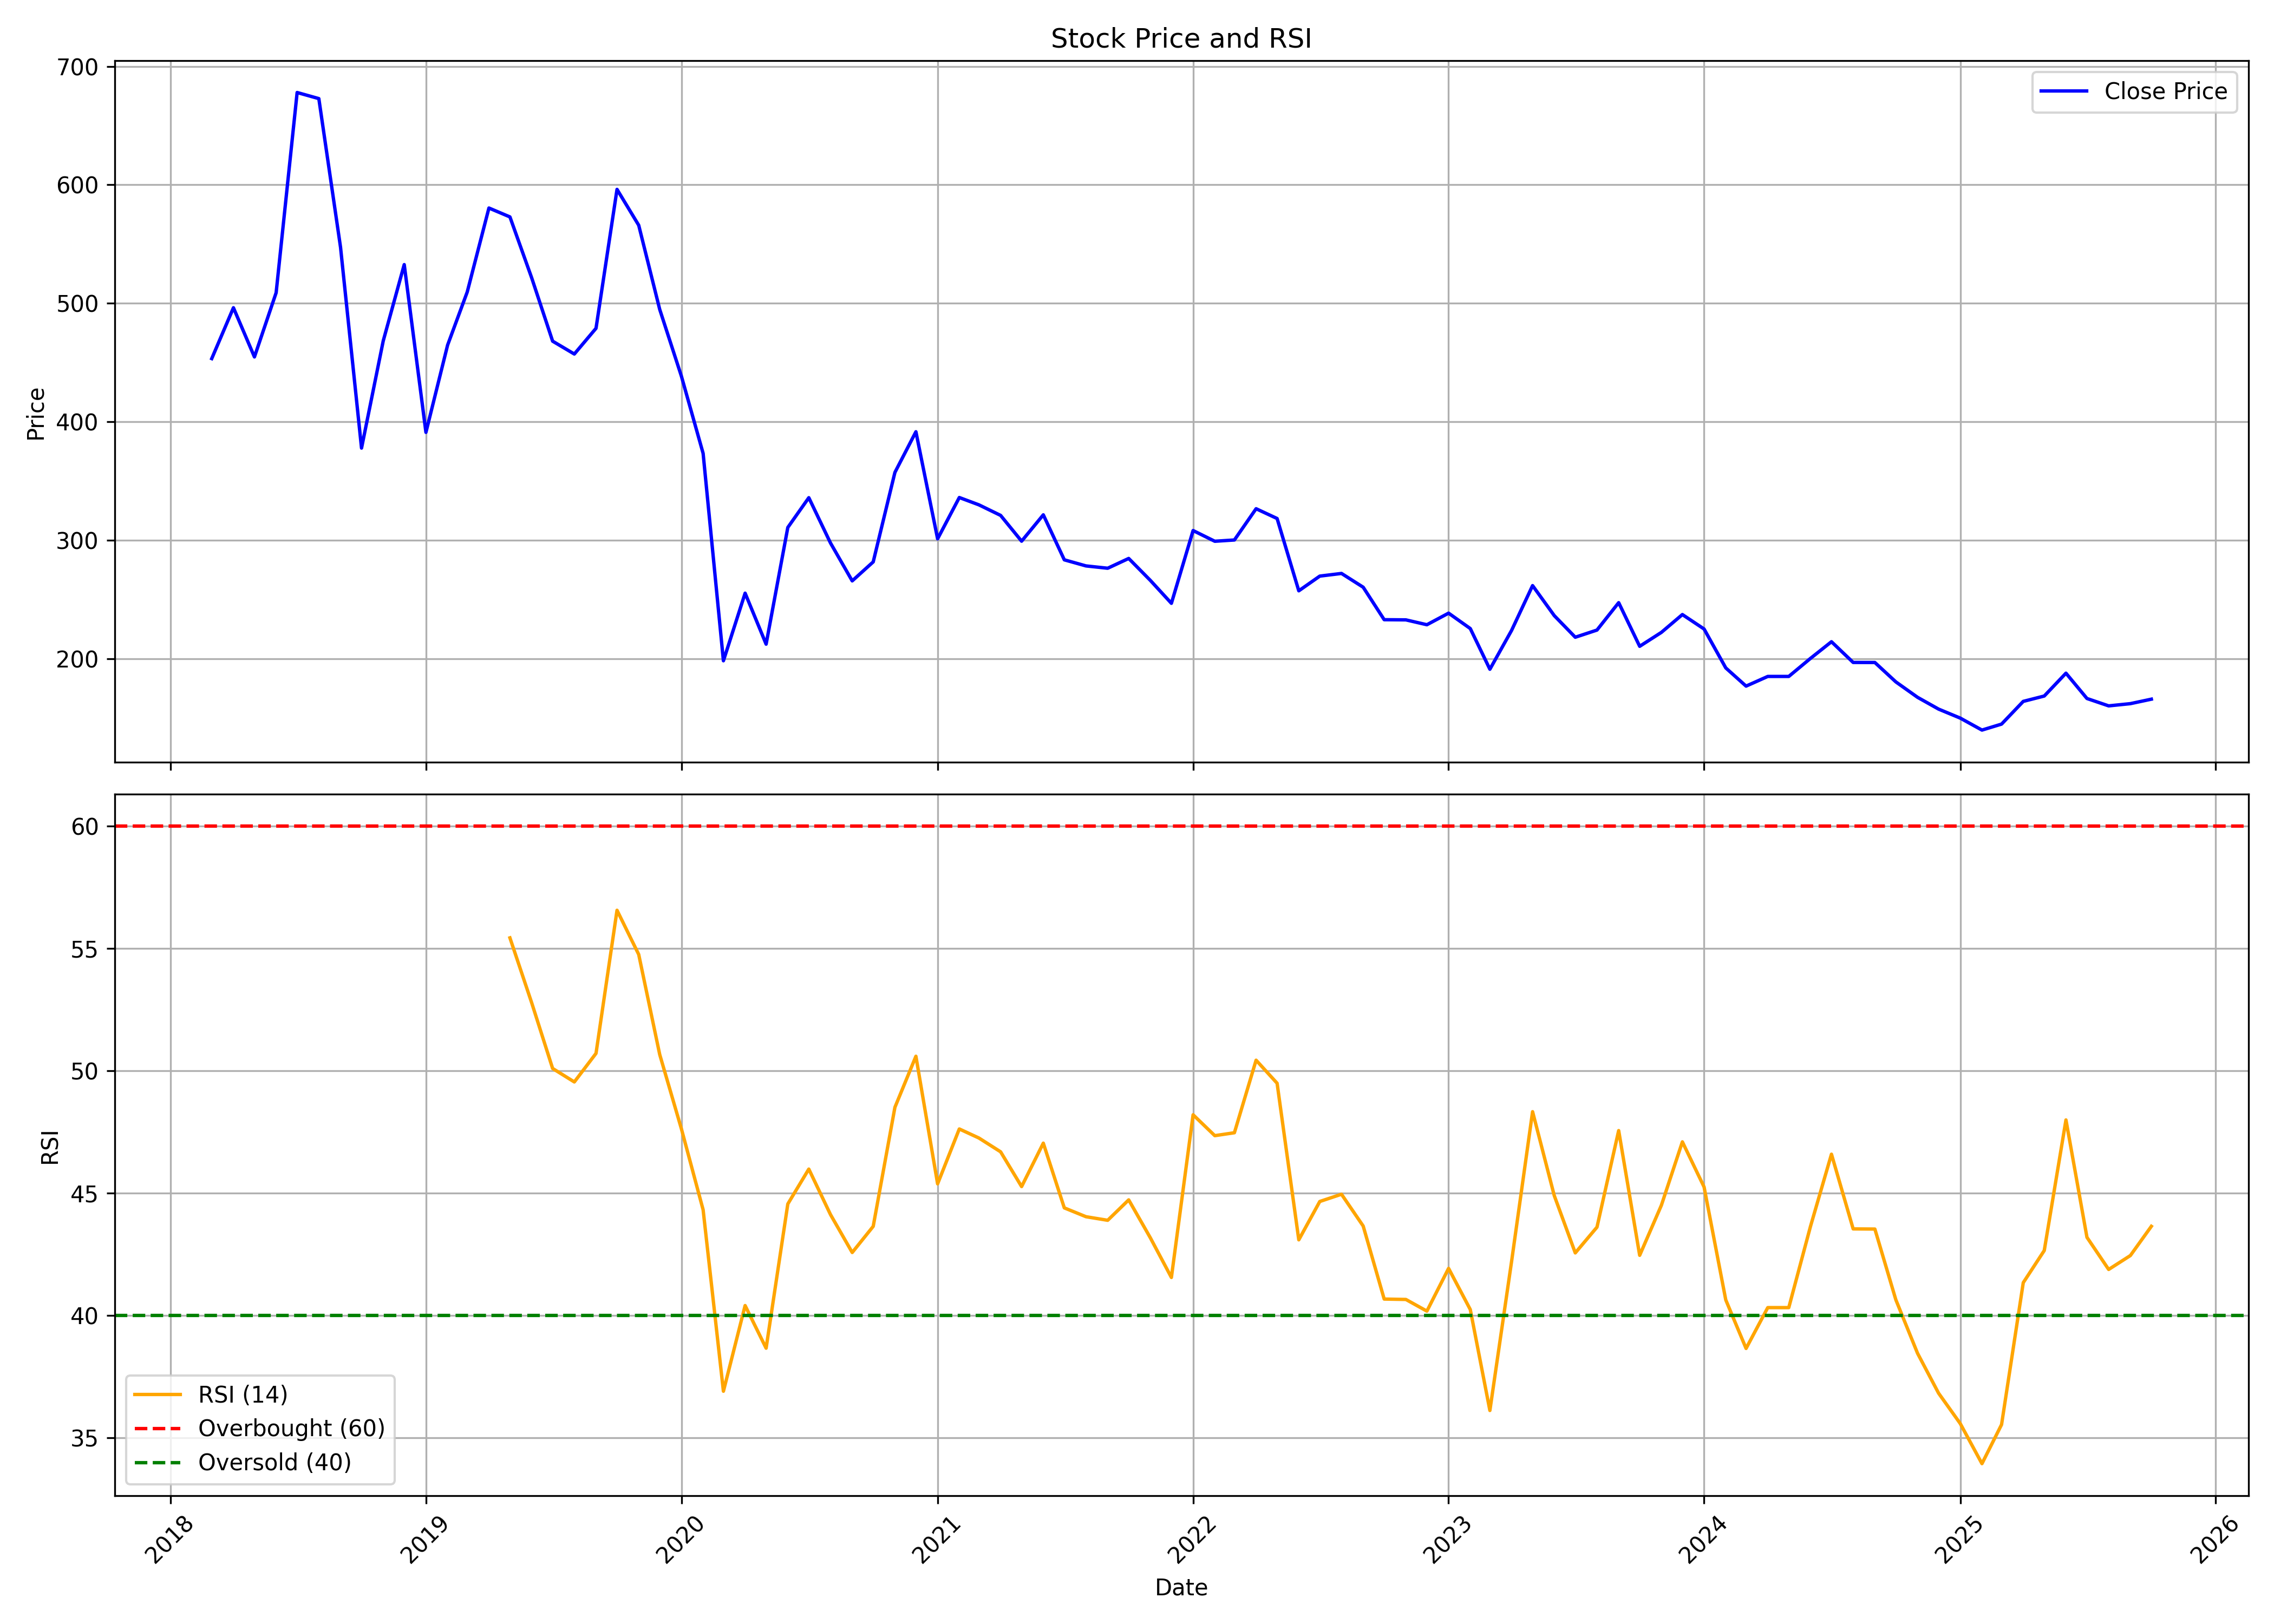

The data file committed next to this chart (first rows):
, date, symbol, open, high, low, close, volume, rsi
0, 2018-03-01, BANDHANBNK, 482.3, 482.3, 439.8, 453.4, 103093515, 
1, 2018-04-01, BANDHANBNK, 459, 522.7, 453.5, 496.3, 49625353, 
2, 2018-05-01, BANDHANBNK, 496.3, 503.5, 447.6, 454.8, 13717322, 
3, 2018-06-01, BANDHANBNK, 454.3, 541.3, 440.9, 509, 21757912, 
4, 2018-07-01, BANDHANBNK, 512.3, 695.7, 505.5, 677.9, 34967267, 
5, 2018-08-01, BANDHANBNK, 681.2, 718.3, 592.6, 672.8, 23321403, 
6, 2018-09-01, BANDHANBNK, 672, 673.9, 514.2, 547.3, 30780005, 
7, 2018-10-01, BANDHANBNK, 460.5, 504.8, 356.4, 377.9, 53752899, 
8, 2018-11-01, BANDHANBNK, 382.5, 482.4, 378.6, 468.3, 13236227, 
9, 2018-12-01, BANDHANBNK, 472.5, 565.2, 447.3, 532.7, 22626013, 
10, 2019-01-01, BANDHANBNK, 535, 545.8, 384.4, 391.1, 42575958, 
11, 2019-02-01, BANDHANBNK, 391.7, 482, 385.3, 464.8, 22763905, 
12, 2019-03-01, BANDHANBNK, 469.1, 515.5, 462.8, 509.6, 13939761, 
13, 2019-04-01, BANDHANBNK, 511.7, 593.6, 503.8, 580.4, 15548971, 
14, 2019-05-01, BANDHANBNK, 580.4, 616.1, 519.1, 572.9, 26508695, 55.43
15, 2019-06-01, BANDHANBNK, 572.4, 583.8, 503.5, 521.7, 9104427, 52.78
16, 2019-07-01, BANDHANBNK, 527.9, 553.1, 420.6, 468.1, 18817892, 50.09
17, 2019-08-01, BANDHANBNK, 466.3, 495.5, 440.3, 457.2, 13401784, 49.54
18, 2019-09-01, BANDHANBNK, 457.2, 524.2, 425.5, 478.9, 12967589, 50.71
19, 2019-10-01, BANDHANBNK, 482.4, 632.9, 452.4, 596.2, 111214169, 56.56
20, 2019-11-01, BANDHANBNK, 600.7, 602.6, 491.7, 565.9, 47605852, 54.75
21, 2019-12-01, BANDHANBNK, 566.7, 573, 445, 494.9, 51991927, 50.66
22, 2020-01-01, BANDHANBNK, 497.3, 512.1, 423.5, 438.5, 48562896, 47.62
23, 2020-02-01, BANDHANBNK, 436.9, 468.5, 360.3, 373.4, 81817905, 44.31
24, 2020-03-01, BANDHANBNK, 385.4, 413.7, 148.2, 198.4, 241641048, 36.89
25, 2020-04-01, BANDHANBNK, 200.5, 259.4, 160, 255.4, 349109186, 40.4
26, 2020-05-01, BANDHANBNK, 255.4, 256.9, 190.3, 212.4, 261417163, 38.65
27, 2020-06-01, BANDHANBNK, 219.1, 358.1, 217.1, 310.9, 417290682, 44.55
28, 2020-07-01, BANDHANBNK, 312.8, 391.4, 306.7, 336, 313367453, 45.98
29, 2020-08-01, BANDHANBNK, 312.4, 319.7, 275.5, 297.7, 553566313, 44.12
30, 2020-09-01, BANDHANBNK, 300.6, 313.9, 244.8, 265.8, 224553593, 42.57
31, 2020-10-01, BANDHANBNK, 269.6, 323.6, 268.8, 281.8, 200099138, 43.64
32, 2020-11-01, BANDHANBNK, 286.3, 365.1, 286.3, 357.3, 241432392, 48.5
33, 2020-12-01, BANDHANBNK, 361.2, 419.4, 356.2, 391.7, 218335479, 50.59
34, 2021-01-01, BANDHANBNK, 391.4, 413.7, 289.2, 301.3, 317319324, 45.37
35, 2021-02-01, BANDHANBNK, 301.8, 347.6, 296.9, 336.2, 212531324, 47.62
36, 2021-03-01, BANDHANBNK, 339.8, 361.2, 321.3, 330, 167879443, 47.25
37, 2021-04-01, BANDHANBNK, 332.9, 355.2, 293.8, 321.1, 142463069, 46.68
38, 2021-05-01, BANDHANBNK, 316.3, 321.3, 271.4, 299.3, 230752779, 45.26
39, 2021-06-01, BANDHANBNK, 300.1, 345, 292.1, 321.6, 133709528, 47.04
40, 2021-07-01, BANDHANBNK, 323.6, 323.6, 282.9, 283.6, 100826930, 44.39
41, 2021-08-01, BANDHANBNK, 288.1, 303.8, 253.3, 278.4, 144349015, 44.03
42, 2021-09-01, BANDHANBNK, 279.4, 294.4, 268.1, 276.5, 86550212, 43.88
43, 2021-10-01, BANDHANBNK, 275.3, 340.3, 272.8, 284.7, 192345409, 44.72
44, 2021-11-01, BANDHANBNK, 272.6, 311.6, 260.7, 266.2, 192612891, 43.16
45, 2021-12-01, BANDHANBNK, 270.9, 282.3, 224.3, 246.9, 134692490, 41.55
46, 2022-01-01, BANDHANBNK, 246.9, 320, 243.5, 308.3, 228523690, 48.2
47, 2022-02-01, BANDHANBNK, 311.5, 324.1, 280.9, 299.2, 114729919, 47.34
48, 2022-03-01, BANDHANBNK, 299.2, 306.3, 243.3, 300.3, 238667666, 47.46
49, 2022-04-01, BANDHANBNK, 298.8, 336.8, 296.2, 326.7, 219387700, 50.43
50, 2022-05-01, BANDHANBNK, 322.4, 341.5, 292.1, 318.4, 171296923, 49.49
51, 2022-06-01, BANDHANBNK, 318.5, 327.8, 256.4, 257.4, 130716741, 43.08
52, 2022-07-01, BANDHANBNK, 256.5, 287.9, 253.1, 269.8, 146762610, 44.65
53, 2022-08-01, BANDHANBNK, 271.5, 295.2, 263.3, 272.1, 138587918, 44.95
54, 2022-09-01, BANDHANBNK, 270.1, 307.5, 245.7, 260.5, 195006717, 43.65
55, 2022-10-01, BANDHANBNK, 259.9, 269.5, 231.8, 233.1, 142416282, 40.66
56, 2022-11-01, BANDHANBNK, 235.3, 235.4, 204.7, 232.9, 252995861, 40.65
57, 2022-12-01, BANDHANBNK, 235.4, 250.1, 218.3, 228.8, 219180118, 40.17
58, 2023-01-01, BANDHANBNK, 230.9, 245, 227.1, 238.6, 160008325, 41.92
59, 2023-02-01, BANDHANBNK, 239.9, 243.1, 217.4, 225.6, 109150069, 40.23
... 32 more rows
